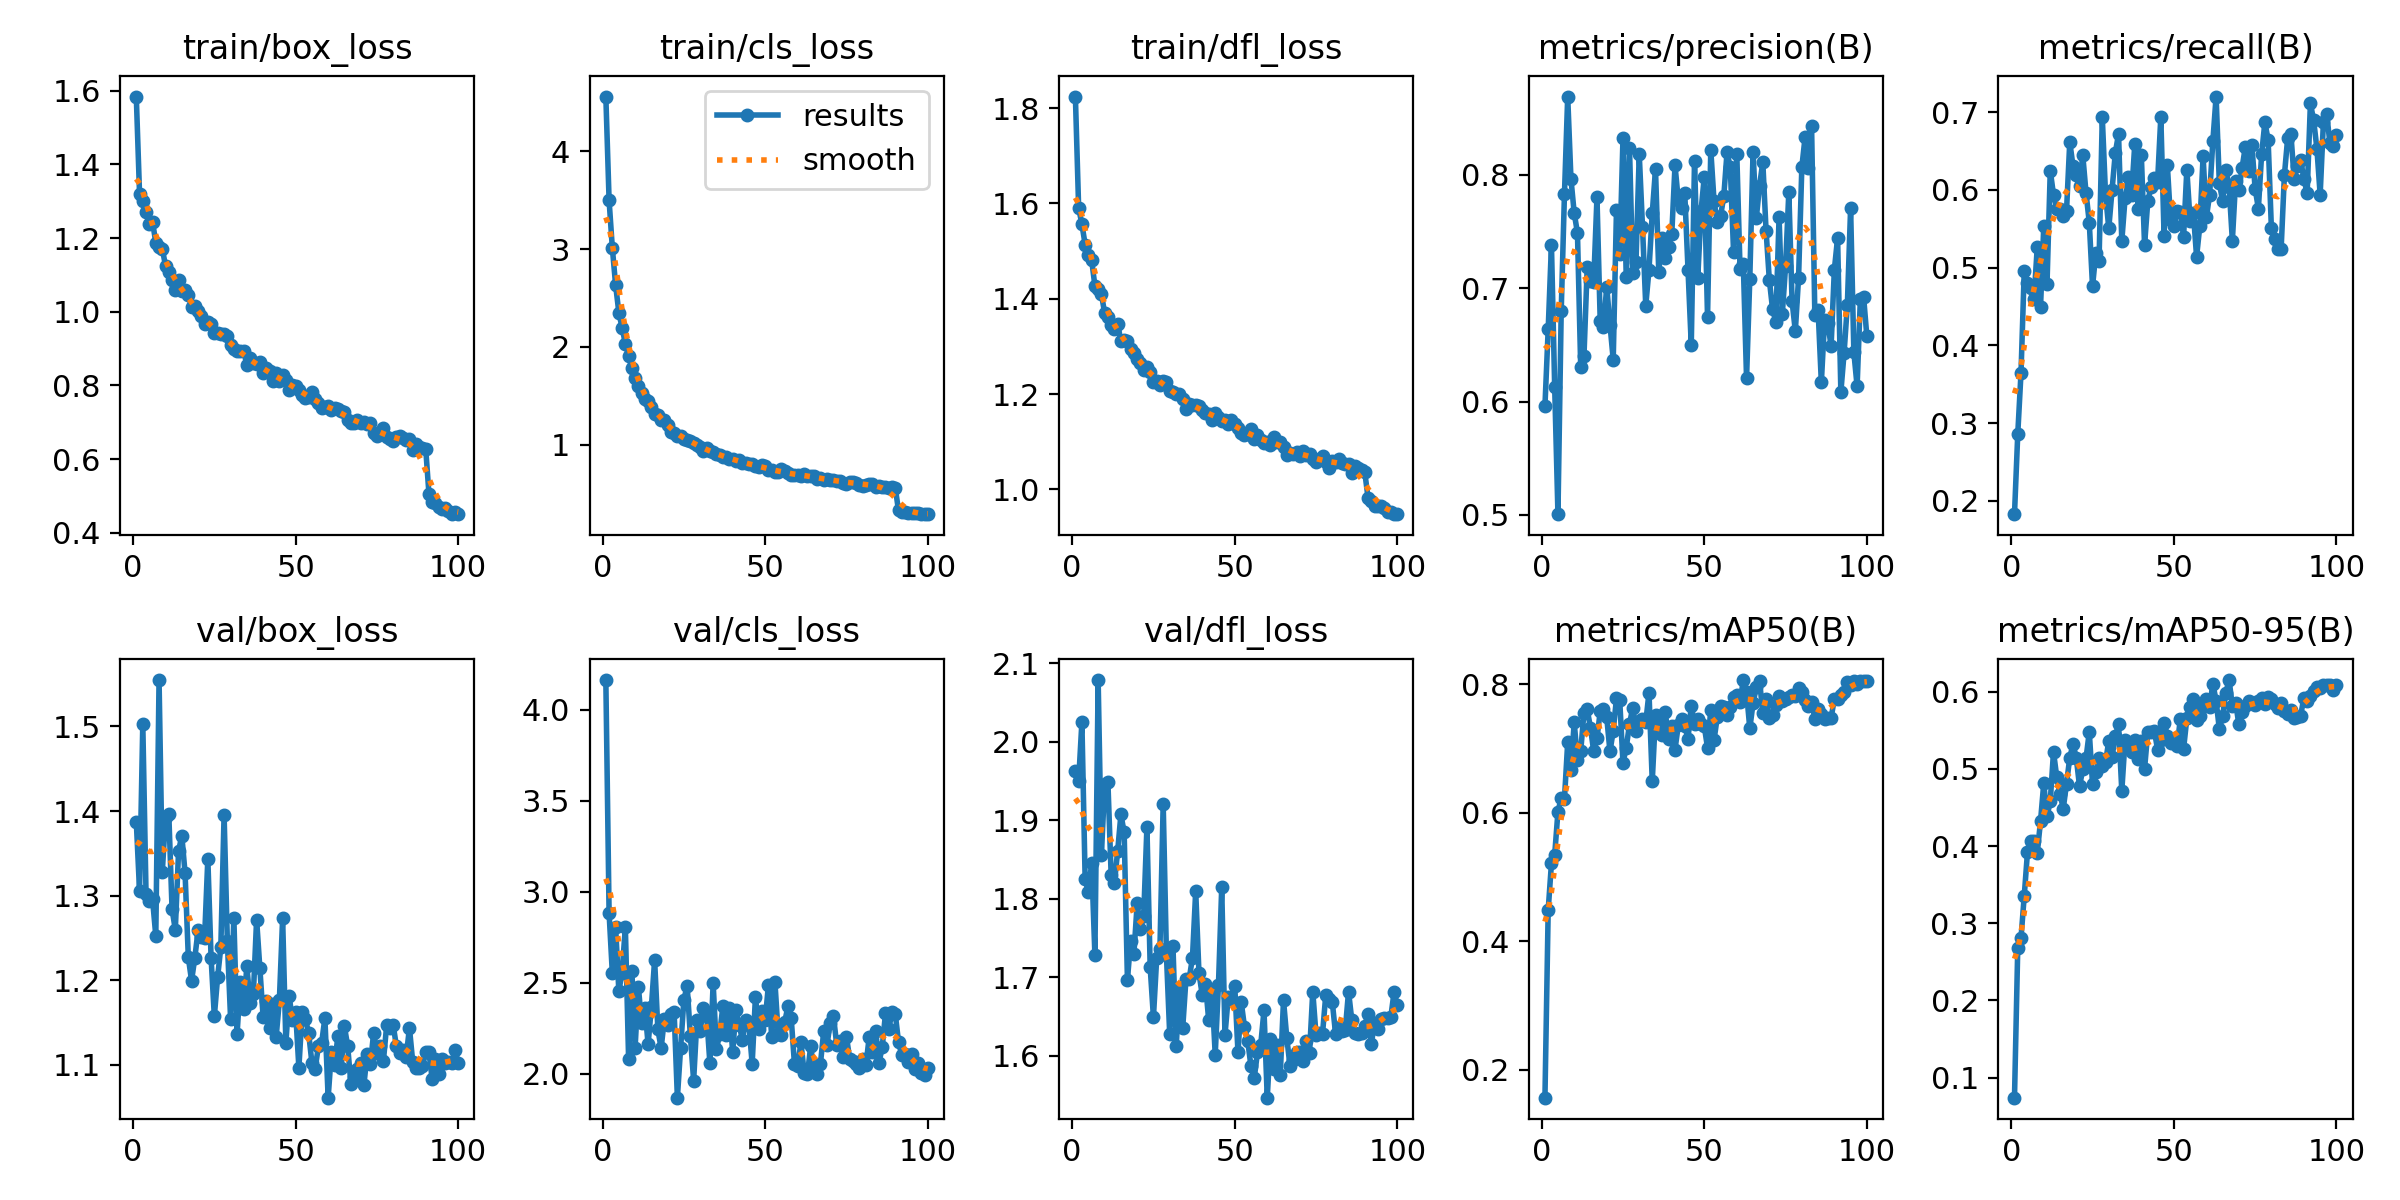

Source data for this figure (header and first rows):
epoch, time, train/box_loss, train/cls_loss, train/dfl_loss, metrics/precision(B), metrics/recall(B), metrics/mAP50(B), metrics/mAP50-95(B), val/box_loss, val/cls_loss, val/dfl_loss, lr/pg0, lr/pg1, lr/pg2
1, 86.9, 1.584, 4.559, 1.824, 0.5959, 0.1828, 0.1569, 0.07409, 1.388, 4.162, 1.962, 0.0001106, 0.0001106, 0.0001106
2, 170.3, 1.321, 3.499, 1.591, 0.6638, 0.2854, 0.4489, 0.2675, 1.306, 2.882, 1.95, 0.0002194, 0.0002194, 0.0002194
3, 253.1, 1.302, 3.011, 1.557, 0.7382, 0.3642, 0.5212, 0.2807, 1.503, 2.552, 2.025, 0.000326, 0.000326, 0.000326
4, 335.5, 1.27, 2.635, 1.514, 0.6125, 0.4957, 0.5349, 0.3355, 1.301, 2.807, 1.825, 0.0003231, 0.0003231, 0.0003231
5, 418.1, 1.239, 2.352, 1.492, 0.5007, 0.4806, 0.6017, 0.3924, 1.294, 2.455, 1.808, 0.0003198, 0.0003198, 0.0003198
6, 500.8, 1.245, 2.195, 1.481, 0.6796, 0.4735, 0.6228, 0.4059, 1.296, 2.555, 1.846, 0.0003165, 0.0003165, 0.0003165
7, 583.3, 1.187, 2.035, 1.427, 0.7828, 0.4596, 0.6215, 0.4065, 1.252, 2.806, 1.728, 0.0003132, 0.0003132, 0.0003132
8, 665.8, 1.175, 1.908, 1.422, 0.869, 0.5262, 0.7095, 0.3912, 1.555, 2.081, 2.078, 0.0003099, 0.0003099, 0.0003099
9, 748.3, 1.172, 1.783, 1.411, 0.7964, 0.4489, 0.6658, 0.432, 1.328, 2.566, 1.856, 0.0003066, 0.0003066, 0.0003066
10, 830.9, 1.124, 1.687, 1.37, 0.7662, 0.553, 0.7407, 0.4812, 1.394, 2.143, 1.945, 0.0003033, 0.0003033, 0.0003033
11, 913.6, 1.109, 1.603, 1.363, 0.7488, 0.4788, 0.6814, 0.4383, 1.396, 2.479, 1.948, 0.0003, 0.0003, 0.0003
12, 996.3, 1.086, 1.528, 1.345, 0.6302, 0.6245, 0.696, 0.4581, 1.284, 2.277, 1.83, 0.0002967, 0.0002967, 0.0002967
13, 1079, 1.06, 1.466, 1.336, 0.6398, 0.5937, 0.756, 0.5221, 1.26, 2.362, 1.82, 0.0002934, 0.0002934, 0.0002934
14, 1161, 1.085, 1.45, 1.348, 0.7187, 0.5749, 0.7607, 0.4891, 1.353, 2.162, 1.861, 0.0002901, 0.0002901, 0.0002901
15, 1244, 1.057, 1.381, 1.311, 0.7067, 0.5754, 0.7324, 0.4673, 1.371, 2.364, 1.907, 0.0002868, 0.0002868, 0.0002868
16, 1326, 1.058, 1.319, 1.313, 0.7057, 0.5663, 0.6955, 0.4486, 1.327, 2.625, 1.884, 0.0002835, 0.0002835, 0.0002835
17, 1409, 1.046, 1.305, 1.311, 0.7801, 0.5729, 0.7157, 0.4809, 1.227, 2.243, 1.697, 0.0002803, 0.0002803, 0.0002803
18, 1492, 1.014, 1.255, 1.294, 0.6707, 0.6616, 0.7577, 0.5145, 1.199, 2.14, 1.746, 0.000277, 0.000277, 0.000277
19, 1574, 1.016, 1.258, 1.286, 0.6657, 0.6303, 0.7622, 0.5321, 1.227, 2.3, 1.73, 0.0002737, 0.0002737, 0.0002737
20, 1657, 1.002, 1.202, 1.274, 0.7013, 0.6187, 0.7486, 0.5142, 1.259, 2.268, 1.794, 0.0002704, 0.0002704, 0.0002704
21, 1739, 0.9891, 1.135, 1.266, 0.6678, 0.6054, 0.6953, 0.4774, 1.251, 2.329, 1.761, 0.0002671, 0.0002671, 0.0002671
22, 1822, 0.9677, 1.116, 1.25, 0.637, 0.6444, 0.7274, 0.4994, 1.25, 2.34, 1.778, 0.0002638, 0.0002638, 0.0002638
23, 1905, 0.9715, 1.088, 1.256, 0.7692, 0.5961, 0.778, 0.5137, 1.344, 1.868, 1.891, 0.0002605, 0.0002605, 0.0002605
24, 1987, 0.9678, 1.088, 1.247, 0.7301, 0.5579, 0.7747, 0.5478, 1.227, 2.143, 1.713, 0.0002572, 0.0002572, 0.0002572
25, 2070, 0.9423, 1.06, 1.226, 0.832, 0.4757, 0.678, 0.4801, 1.157, 2.406, 1.649, 0.0002539, 0.0002539, 0.0002539
26, 2152, 0.9417, 1.049, 1.228, 0.7099, 0.5182, 0.701, 0.4965, 1.203, 2.484, 1.724, 0.0002506, 0.0002506, 0.0002506
27, 2235, 0.9389, 1.043, 1.218, 0.824, 0.5079, 0.7379, 0.5138, 1.239, 2.206, 1.736, 0.0002473, 0.0002473, 0.0002473
28, 2317, 0.941, 1.023, 1.228, 0.7138, 0.6934, 0.7637, 0.5042, 1.396, 1.962, 1.921, 0.000244, 0.000244, 0.000244
29, 2400, 0.9337, 1, 1.226, 0.7232, 0.5937, 0.7274, 0.5088, 1.246, 2.293, 1.728, 0.0002407, 0.0002407, 0.0002407
30, 2482, 0.9104, 0.9763, 1.207, 0.8181, 0.5506, 0.7421, 0.5363, 1.154, 2.235, 1.628, 0.0002374, 0.0002374, 0.0002374
31, 2565, 0.8996, 0.9407, 1.204, 0.7542, 0.5996, 0.7466, 0.5157, 1.274, 2.361, 1.74, 0.0002341, 0.0002341, 0.0002341
32, 2648, 0.8923, 0.9626, 1.2, 0.6846, 0.6474, 0.7406, 0.5421, 1.137, 2.319, 1.612, 0.0002308, 0.0002308, 0.0002308
33, 2730, 0.8941, 0.9333, 1.199, 0.7163, 0.672, 0.7868, 0.5575, 1.198, 2.057, 1.686, 0.0002275, 0.0002275, 0.0002275
34, 2813, 0.8943, 0.9256, 1.189, 0.766, 0.534, 0.6489, 0.4713, 1.166, 2.497, 1.635, 0.0002242, 0.0002242, 0.0002242
35, 2895, 0.8554, 0.9026, 1.17, 0.8049, 0.589, 0.752, 0.5372, 1.216, 2.134, 1.697, 0.0002209, 0.0002209, 0.0002209
36, 2978, 0.8743, 0.8971, 1.178, 0.7142, 0.6164, 0.7358, 0.5314, 1.173, 2.216, 1.698, 0.0002176, 0.0002176, 0.0002176
37, 3060, 0.862, 0.8736, 1.177, 0.7441, 0.5931, 0.7212, 0.522, 1.183, 2.371, 1.725, 0.0002143, 0.0002143, 0.0002143
38, 3143, 0.8592, 0.8801, 1.177, 0.7269, 0.6593, 0.7567, 0.5375, 1.272, 2.211, 1.81, 0.000211, 0.000211, 0.000211
39, 3225, 0.8627, 0.858, 1.175, 0.7367, 0.5758, 0.715, 0.5134, 1.214, 2.362, 1.705, 0.0002077, 0.0002077, 0.0002077
40, 3308, 0.8328, 0.8539, 1.166, 0.7476, 0.6453, 0.7353, 0.5367, 1.157, 2.118, 1.678, 0.0002044, 0.0002044, 0.0002044
41, 3390, 0.8461, 0.8337, 1.159, 0.8084, 0.5288, 0.6983, 0.5002, 1.176, 2.349, 1.692, 0.0002011, 0.0002011, 0.0002011
42, 3473, 0.8404, 0.8456, 1.159, 0.7778, 0.5858, 0.7359, 0.5481, 1.144, 2.266, 1.645, 0.0001978, 0.0001978, 0.0001978
43, 3555, 0.8122, 0.8089, 1.146, 0.7707, 0.6034, 0.7464, 0.5478, 1.172, 2.187, 1.682, 0.0001945, 0.0001945, 0.0001945
44, 3638, 0.8327, 0.8147, 1.16, 0.7835, 0.6157, 0.7346, 0.5494, 1.133, 2.292, 1.601, 0.0001912, 0.0001912, 0.0001912
45, 3721, 0.8108, 0.8004, 1.153, 0.7162, 0.6102, 0.7154, 0.5251, 1.176, 2.269, 1.691, 0.0001879, 0.0001879, 0.0001879
46, 3803, 0.8279, 0.7997, 1.144, 0.6498, 0.6937, 0.7665, 0.537, 1.273, 2.054, 1.814, 0.0001846, 0.0001846, 0.0001846
47, 3886, 0.8147, 0.7873, 1.147, 0.8124, 0.5412, 0.7387, 0.5597, 1.126, 2.421, 1.626, 0.0001814, 0.0001814, 0.0001814
48, 3969, 0.788, 0.7695, 1.137, 0.7093, 0.6322, 0.7464, 0.5432, 1.182, 2.247, 1.675, 0.0001781, 0.0001781, 0.0001781
49, 4051, 0.8025, 0.7902, 1.147, 0.768, 0.5608, 0.7375, 0.5339, 1.153, 2.343, 1.671, 0.0001748, 0.0001748, 0.0001748
50, 4134, 0.7991, 0.7788, 1.137, 0.7981, 0.554, 0.7348, 0.5346, 1.163, 2.293, 1.689, 0.0001715, 0.0001715, 0.0001715
51, 4216, 0.7889, 0.7455, 1.129, 0.6742, 0.5728, 0.701, 0.529, 1.097, 2.487, 1.604, 0.0001682, 0.0001682, 0.0001682
52, 4299, 0.775, 0.7433, 1.118, 0.822, 0.5715, 0.7603, 0.5644, 1.162, 2.201, 1.668, 0.0001649, 0.0001649, 0.0001649
53, 4382, 0.7653, 0.7191, 1.115, 0.7768, 0.5397, 0.7131, 0.5259, 1.154, 2.503, 1.637, 0.0001616, 0.0001616, 0.0001616
54, 4464, 0.7689, 0.7177, 1.116, 0.7582, 0.6261, 0.7491, 0.5654, 1.138, 2.218, 1.619, 0.0001583, 0.0001583, 0.0001583
55, 4547, 0.7812, 0.7485, 1.127, 0.7633, 0.5601, 0.7665, 0.5799, 1.103, 2.212, 1.586, 0.000155, 0.000155, 0.000155
56, 4630, 0.7631, 0.728, 1.106, 0.7811, 0.5707, 0.7638, 0.5906, 1.095, 2.284, 1.571, 0.0001517, 0.0001517, 0.0001517
57, 4712, 0.7516, 0.7074, 1.114, 0.8199, 0.5139, 0.7527, 0.5633, 1.122, 2.37, 1.604, 0.0001484, 0.0001484, 0.0001484
58, 4795, 0.7385, 0.6941, 1.103, 0.8066, 0.554, 0.7649, 0.5689, 1.126, 2.305, 1.614, 0.0001451, 0.0001451, 0.0001451
59, 4877, 0.7403, 0.6932, 1.098, 0.7323, 0.643, 0.7806, 0.5817, 1.155, 2.054, 1.658, 0.0001418, 0.0001418, 0.0001418
60, 4960, 0.7435, 0.6951, 1.099, 0.8183, 0.5644, 0.7831, 0.5911, 1.061, 2.042, 1.547, 0.0001385, 0.0001385, 0.0001385
... 40 more rows
